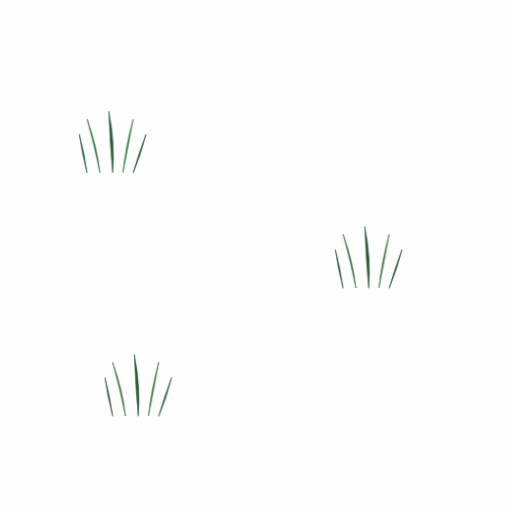
t = 0.00 s
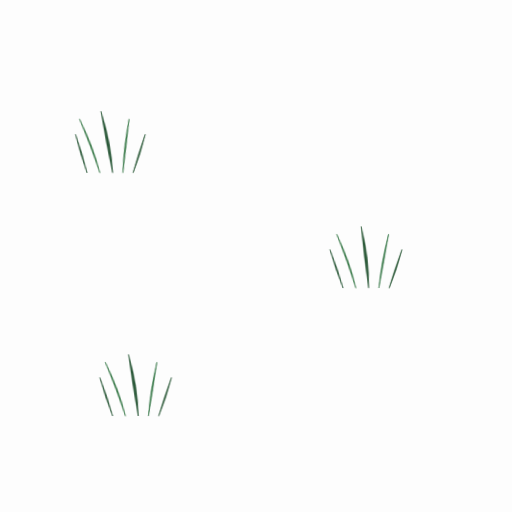
t = 0.74 s
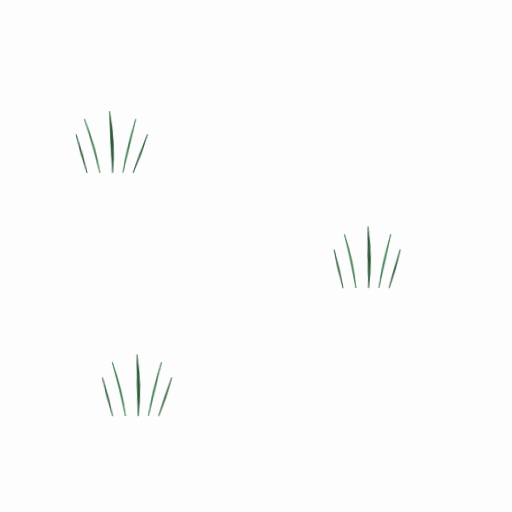
t = 1.46 s
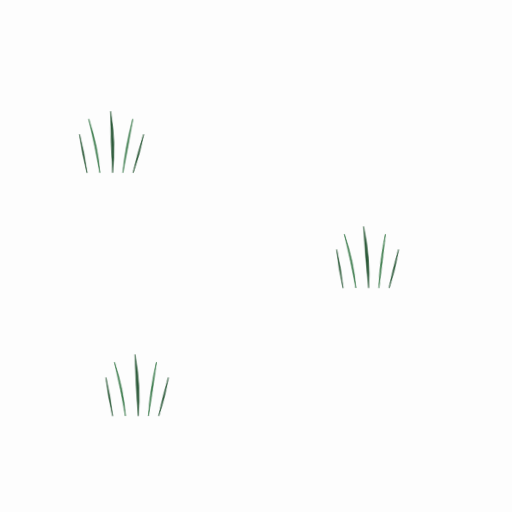
t = 2.13 s
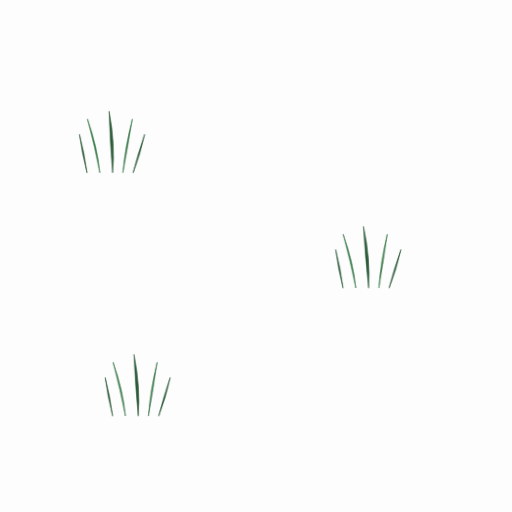
t = 2.87 s
t = 3.63 s: frame unchanged from t = 0.00 s, image omitted

The animated SVG that drew these frames (rendered in a browser with its animation timeline set to each time). Animation: 1 CSS @keyframes rule; one cycle of 3.63 s.

<svg xmlns="http://www.w3.org/2000/svg" viewBox="0 0 400 400" width="400" height="400">
  <defs>
    <style>
      /* Wind blows left-to-right: blades lean right, then settle back.
         Each blade in a tuft is staggered so the breeze visibly sweeps across. */

      /* === Top-left tuft (base y=135) === */
      .tl1 { transform-origin: 68px 135px; animation: breeze 3s ease-in-out 0s 1 forwards; }
      .tl2 { transform-origin: 78px 135px; animation: breeze 3s ease-in-out 0.12s 1 forwards; }
      .tl3 { transform-origin: 88px 135px; animation: breeze 3s ease-in-out 0.24s 1 forwards; }
      .tl4 { transform-origin: 96px 135px; animation: breeze 3s ease-in-out 0.36s 1 forwards; }
      .tl5 { transform-origin: 104px 135px; animation: breeze 3s ease-in-out 0.48s 1 forwards; }

      /* === Middle-right tuft (base y=225) === */
      .mr1 { transform-origin: 268px 225px; animation: breeze 3s ease-in-out 0.15s 1 forwards; }
      .mr2 { transform-origin: 278px 225px; animation: breeze 3s ease-in-out 0.27s 1 forwards; }
      .mr3 { transform-origin: 288px 225px; animation: breeze 3s ease-in-out 0.39s 1 forwards; }
      .mr4 { transform-origin: 296px 225px; animation: breeze 3s ease-in-out 0.51s 1 forwards; }
      .mr5 { transform-origin: 304px 225px; animation: breeze 3s ease-in-out 0.63s 1 forwards; }

      /* === Bottom-left tuft (base y=325) === */
      .bl1 { transform-origin: 88px 325px; animation: breeze 3s ease-in-out 0.08s 1 forwards; }
      .bl2 { transform-origin: 98px 325px; animation: breeze 3s ease-in-out 0.20s 1 forwards; }
      .bl3 { transform-origin: 108px 325px; animation: breeze 3s ease-in-out 0.32s 1 forwards; }
      .bl4 { transform-origin: 116px 325px; animation: breeze 3s ease-in-out 0.44s 1 forwards; }
      .bl5 { transform-origin: 124px 325px; animation: breeze 3s ease-in-out 0.56s 1 forwards; }

      /* Breeze: blades lean right (positive skew), sway gently, then return upright */
      @keyframes breeze {
        0%   { transform: skewX(0deg); }
        5%   { transform: skewX(0deg); }
        20%  { transform: skewX(8deg); }
        35%  { transform: skewX(-3deg); }
        50%  { transform: skewX(5deg); }
        65%  { transform: skewX(-2deg); }
        78%  { transform: skewX(2deg); }
        90%  { transform: skewX(-0.5deg); }
        100% { transform: skewX(0deg); }
      }
    </style>
  </defs>

  <rect width="400" height="400" fill="#fdfdfd"/>

  <!-- Top-left grass tuft -->
  <path class="tl1" d="M68,135 Q66,120 62,105 Q64,120 68,135Z" fill="#2d5a3a" stroke="#2d5a3a" stroke-width="0.5"/>
  <path class="tl2" d="M78,135 Q74,115 68,93 Q76,115 78,135Z" fill="#3a7a4a" stroke="#3a7a4a" stroke-width="0.5"/>
  <path class="tl3" d="M88,135 Q86,113 85,87 Q90,113 88,135Z" fill="#2d5a3a" stroke="#2d5a3a" stroke-width="0.5"/>
  <path class="tl4" d="M96,135 Q98,115 104,93 Q100,115 96,135Z" fill="#3a7a4a" stroke="#3a7a4a" stroke-width="0.5"/>
  <path class="tl5" d="M104,135 Q108,121 114,105 Q110,121 104,135Z" fill="#2d5a3a" stroke="#2d5a3a" stroke-width="0.5"/>

  <!-- Middle-right grass tuft -->
  <path class="mr1" d="M268,225 Q266,210 262,195 Q264,210 268,225Z" fill="#2d5a3a" stroke="#2d5a3a" stroke-width="0.5"/>
  <path class="mr2" d="M278,225 Q274,205 268,183 Q276,205 278,225Z" fill="#3a7a4a" stroke="#3a7a4a" stroke-width="0.5"/>
  <path class="mr3" d="M288,225 Q286,203 285,177 Q290,203 288,225Z" fill="#2d5a3a" stroke="#2d5a3a" stroke-width="0.5"/>
  <path class="mr4" d="M296,225 Q298,205 304,183 Q300,205 296,225Z" fill="#3a7a4a" stroke="#3a7a4a" stroke-width="0.5"/>
  <path class="mr5" d="M304,225 Q308,211 314,195 Q310,211 304,225Z" fill="#2d5a3a" stroke="#2d5a3a" stroke-width="0.5"/>

  <!-- Bottom-left grass tuft -->
  <path class="bl1" d="M88,325 Q86,310 82,295 Q84,310 88,325Z" fill="#2d5a3a" stroke="#2d5a3a" stroke-width="0.5"/>
  <path class="bl2" d="M98,325 Q94,305 88,283 Q96,305 98,325Z" fill="#3a7a4a" stroke="#3a7a4a" stroke-width="0.5"/>
  <path class="bl3" d="M108,325 Q106,303 105,277 Q110,303 108,325Z" fill="#2d5a3a" stroke="#2d5a3a" stroke-width="0.5"/>
  <path class="bl4" d="M116,325 Q118,305 124,283 Q120,305 116,325Z" fill="#3a7a4a" stroke="#3a7a4a" stroke-width="0.5"/>
  <path class="bl5" d="M124,325 Q128,311 134,295 Q130,311 124,325Z" fill="#2d5a3a" stroke="#2d5a3a" stroke-width="0.5"/>
</svg>
